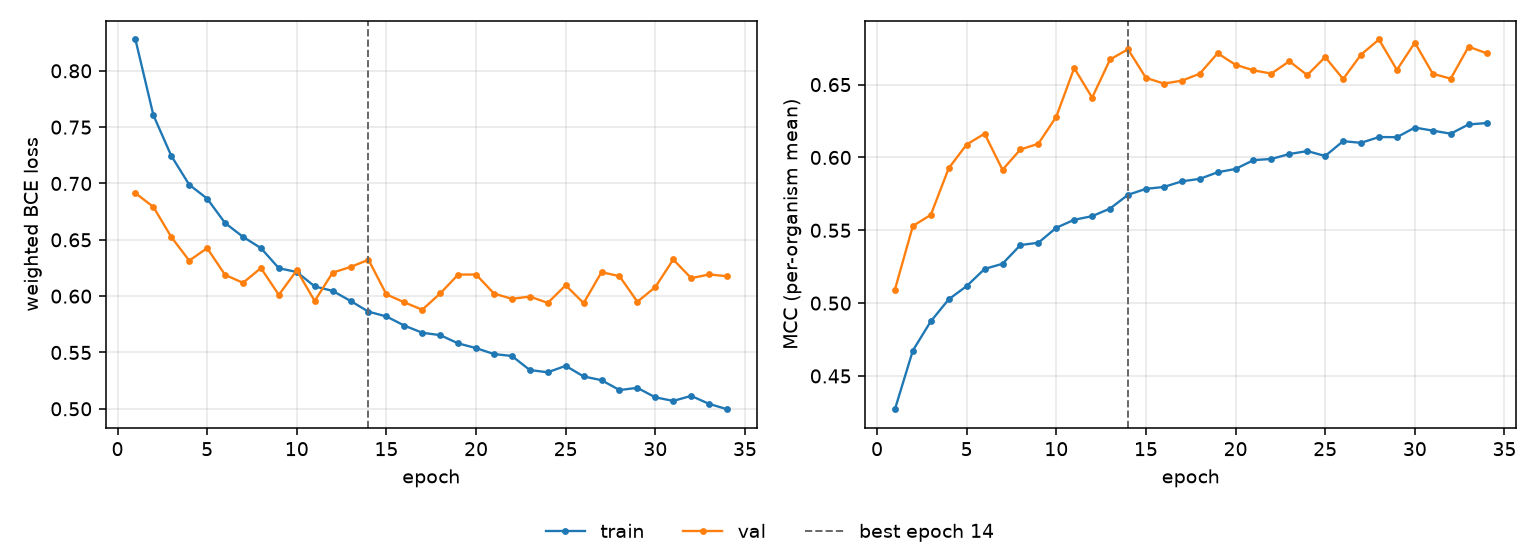

The file beside this chart, header and first rows:
epoch, tr_loss, vl_loss, tr_mcc, vl_mcc, is_best
1, 0.8278, 0.6914, 0.4272, 0.5093, False
2, 0.7607, 0.6792, 0.4675, 0.553, False
3, 0.7245, 0.6525, 0.4875, 0.5605, False
4, 0.6989, 0.6315, 0.5026, 0.5926, False
5, 0.6866, 0.6426, 0.5117, 0.6089, False
6, 0.6649, 0.6189, 0.5234, 0.6163, False
7, 0.6527, 0.6118, 0.527, 0.5915, False
8, 0.6426, 0.6249, 0.5399, 0.6055, False
9, 0.6248, 0.6011, 0.5414, 0.6094, False
10, 0.6214, 0.6229, 0.5517, 0.628, False
11, 0.6086, 0.5957, 0.5572, 0.6614, False
12, 0.6047, 0.6209, 0.5597, 0.641, False
13, 0.5957, 0.6259, 0.5649, 0.6673, False
14, 0.5862, 0.6323, 0.5744, 0.6743, True
15, 0.582, 0.6015, 0.5784, 0.6546, False
16, 0.5739, 0.5945, 0.5797, 0.6507, False
17, 0.5675, 0.5879, 0.5836, 0.6527, False
18, 0.5654, 0.6024, 0.5853, 0.6575, False
19, 0.5581, 0.6191, 0.5898, 0.6715, False
20, 0.5539, 0.6192, 0.5921, 0.6636, False
21, 0.5486, 0.6023, 0.5982, 0.6598, False
22, 0.5469, 0.5976, 0.599, 0.6576, False
23, 0.5344, 0.5996, 0.6023, 0.666, False
24, 0.5324, 0.594, 0.6044, 0.6565, False
25, 0.5381, 0.6096, 0.601, 0.6689, False
26, 0.5287, 0.5938, 0.6112, 0.6538, False
27, 0.5254, 0.6213, 0.61, 0.6706, False
28, 0.5167, 0.6178, 0.614, 0.681, False
29, 0.5186, 0.595, 0.6139, 0.6601, False
30, 0.5102, 0.6081, 0.6205, 0.6788, False
31, 0.507, 0.6325, 0.6184, 0.6575, False
32, 0.5115, 0.616, 0.6163, 0.6541, False
33, 0.5044, 0.6192, 0.6227, 0.6761, False
34, 0.4996, 0.6177, 0.6236, 0.6715, False
